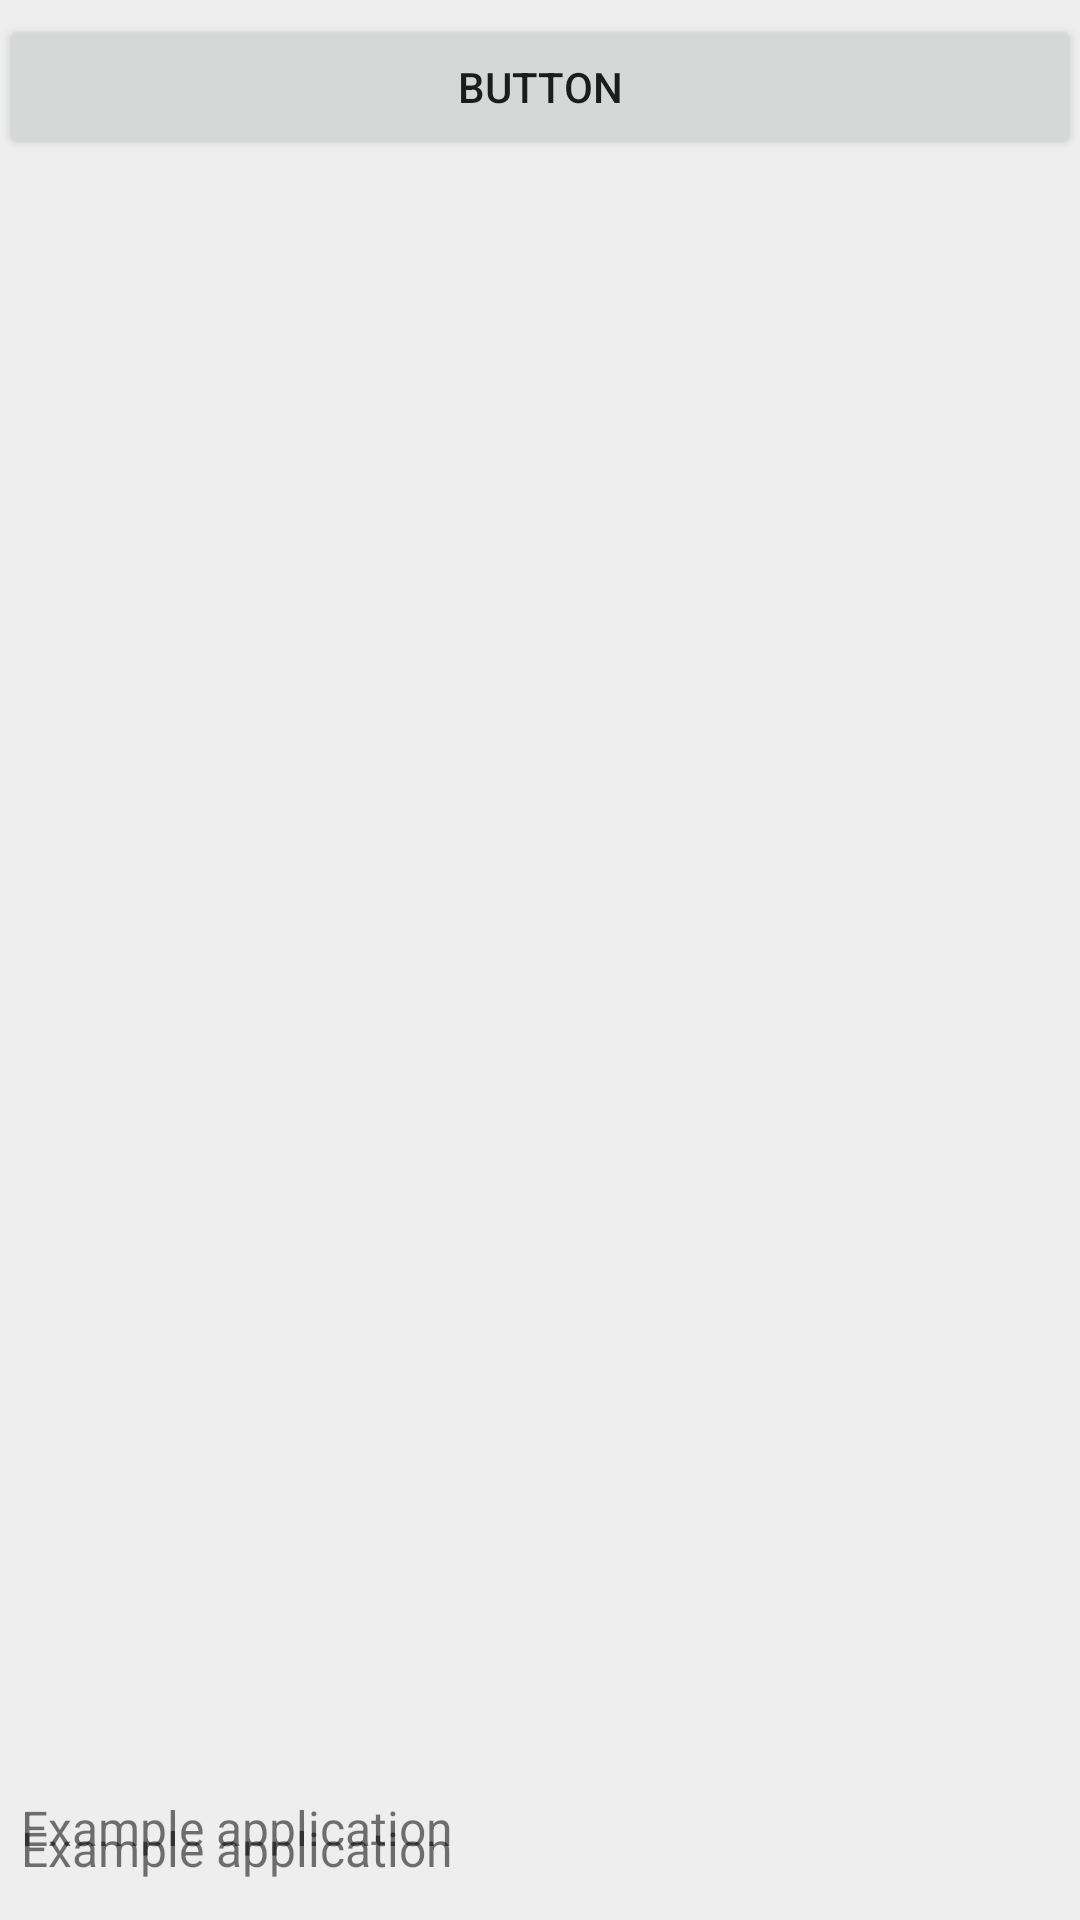

Reconstruct the res/layout file that produces this screen, plus the resources it refers to.
<!-- AndroidManifest.xml: application theme AppTheme -->
<!-- res/layout/suche.xml -->
<?xml version="1.0" encoding="utf-8"?>
<android.support.constraint.ConstraintLayout xmlns:android="http://schemas.android.com/apk/res/android"
    xmlns:app="http://schemas.android.com/apk/res-auto"
    xmlns:tools="http://schemas.android.com/tools"
    android:layout_width="match_parent"
    android:layout_height="140dp"
    android:background="#eeeeee"
    android:minHeight="140dp"
    android:screenOrientation="portrait"
    tools:layout_editor_absoluteY="81dp">


    <Button
        android:id="@+id/button2"
        android:layout_width="0dp"
        android:layout_height="wrap_content"
        android:layout_marginTop="5dp"
        android:text="Button"
        app:layout_constraintEnd_toEndOf="parent"
        app:layout_constraintStart_toStartOf="parent"
        app:layout_constraintTop_toTopOf="parent" />

    <ImageView
        android:id="@+id/icon"
        android:layout_width="wrap_content"
        android:layout_height="wrap_content"
        android:layout_alignParentTop="true"
        android:layout_alignParentBottom="true"
        android:layout_marginEnd="7dp"
        android:layout_marginRight="7dp"
        android:contentDescription="TODO"
        android:src="@mipmap/ic_launcher"
        app:layout_constraintBottom_toTopOf="@+id/firstLine3"
        app:layout_constraintEnd_toStartOf="@+id/firstLine"
        app:layout_constraintStart_toStartOf="parent"
        app:layout_constraintTop_toTopOf="@+id/firstLine3" />

    <TextView
        android:id="@+id/firstLine"
        android:layout_width="0dp"
        android:layout_height="wrap_content"
        android:layout_alignWithParentIfMissing="true"
        android:layout_above="@id/secondLine"
        android:layout_alignParentTop="true"
        android:layout_alignParentRight="true"
        android:layout_marginTop="7dp"
        android:layout_marginEnd="185dp"
        android:layout_marginRight="185dp"
        android:layout_toRightOf="@id/icon"
        android:gravity="center_vertical"
        android:text="Example application"
        android:textSize="16sp"
        app:layout_constraintEnd_toEndOf="parent"
        app:layout_constraintStart_toEndOf="@+id/icon"
        app:layout_constraintTop_toTopOf="@+id/icon" />

    <TextView
        android:id="@+id/firstLine3"
        android:layout_width="154dp"
        android:layout_height="wrap_content"
        android:layout_alignWithParentIfMissing="true"
        android:layout_above="@id/secondLine"
        android:layout_alignParentTop="true"
        android:layout_alignParentRight="true"
        android:layout_marginStart="7dp"
        android:layout_marginLeft="7dp"
        android:layout_marginBottom="20dp"
        android:layout_toRightOf="@id/icon"
        android:gravity="center_vertical"
        android:text="Example application"
        android:textSize="16sp"
        app:layout_constraintBottom_toBottomOf="parent"
        app:layout_constraintStart_toEndOf="@+id/icon" />

</android.support.constraint.ConstraintLayout>
<!-- resources referenced by this layout -->
<resources>
  <style name="AppTheme" parent="Theme.AppCompat.Light.DarkActionBar">
          
          <item name="colorPrimary">@color/colorPrimary</item>
          <item name="colorPrimaryDark">@color/colorPrimaryDark</item>
          <item name="colorAccent">@color/colorAccent</item>
      </style>
  <!-- not gathered from this repository: default colours our renderer supplied (Android Studio template values) -->
  <color name="colorPrimary">#FF6200EE</color>
  <color name="colorPrimaryDark">#FF3700B3</color>
  <color name="colorAccent">#FF03DAC5</color>
</resources>
